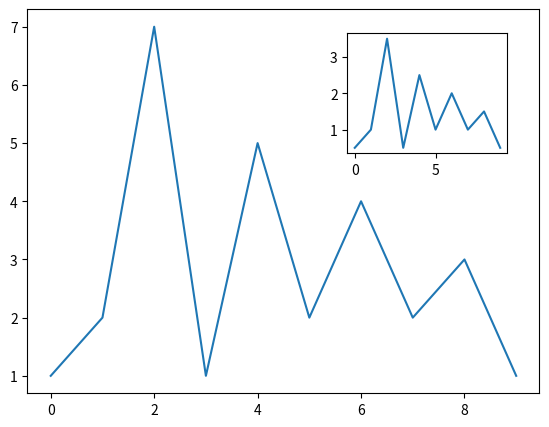

Recreate this plot in Python.
import numpy as np 
import matplotlib.pyplot as plt 
 
fig = plt.figure() 
ax = fig.add_axes([0.1,0.1,0.8,0.8]) 
inner_ax = fig.add_axes([0.6,0.6,0.25,0.25]) 
x1 = np.arange(10) 
y1 = np.array([1,2,7,1,5,2,4,2,3,1]) 
x2 = np.arange(10) 
y2 = np.array([0.5,1,3.5,0.5,2.5,1,2,1,1.5,0.5]) 
ax.plot(x1,y1) 
inner_ax.plot(x2,y2) 
plt.show()
